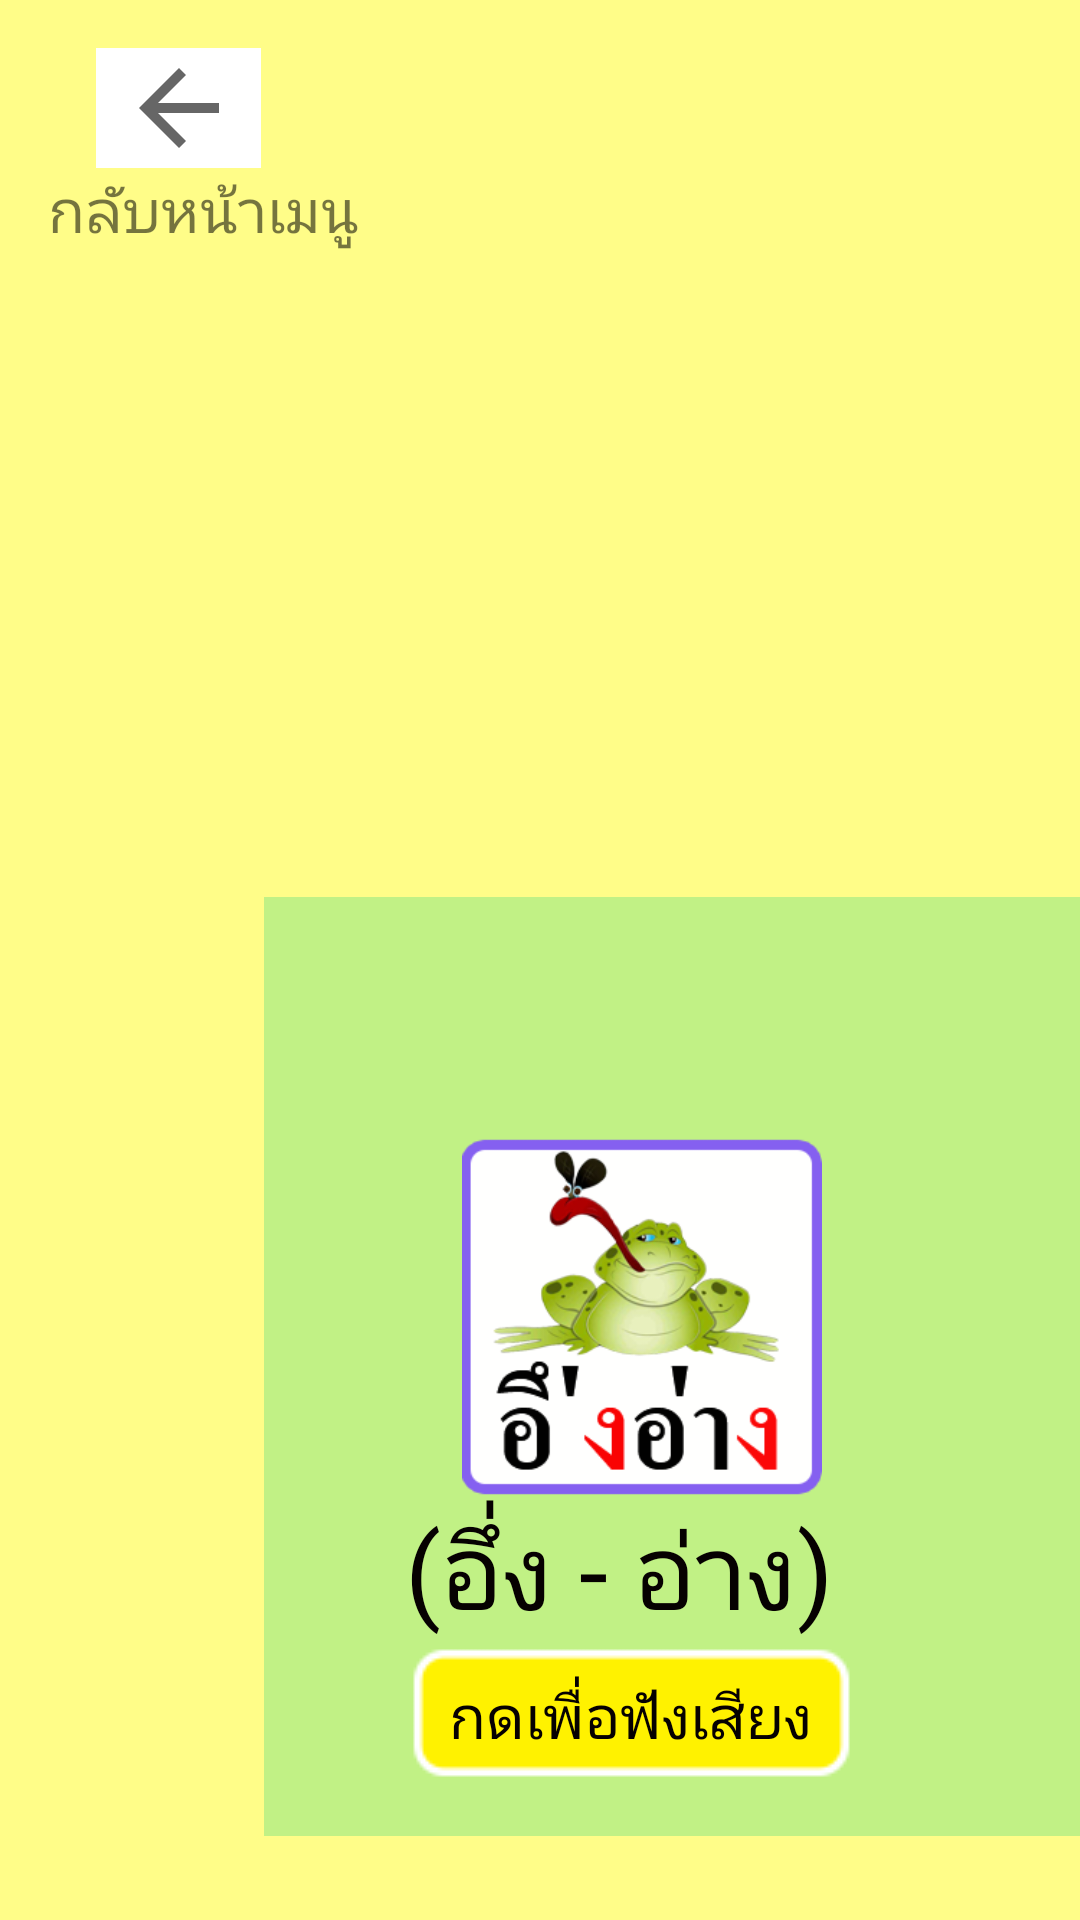

Here is an Android app screen rendered from its layout file. Give the layout XML and the strings, colors and styles it references.
<!-- AndroidManifest.xml: application theme AppTheme -->
<!-- res/layout/activity_teach_kong.xml -->
<?xml version="1.0" encoding="utf-8"?>
<android.support.constraint.ConstraintLayout xmlns:android="http://schemas.android.com/apk/res/android"
    xmlns:app="http://schemas.android.com/apk/res-auto"
    xmlns:tools="http://schemas.android.com/tools"
    android:layout_width="match_parent"
    android:layout_height="match_parent"
    tools:context=".teach_kong"
    android:background="@color/colorbg6">
    <ImageView
        android:id="@+id/imageView"
        android:layout_width="55dp"
        android:layout_height="40dp"
        android:layout_marginLeft="32dp"
        android:layout_marginStart="32dp"
        android:layout_marginTop="16dp"
        android:background="#fff"
        app:layout_constraintStart_toStartOf="parent"
        app:layout_constraintTop_toTopOf="parent"
        app:srcCompat="?attr/homeAsUpIndicator" />

    <TextView
        android:layout_width="wrap_content"
        android:layout_height="wrap_content"
        android:layout_marginLeft="16dp"
        android:layout_marginStart="16dp"
        android:text="กลับหน้าเมนู"
        android:textSize="20dp"
        app:layout_constraintStart_toStartOf="parent"
        app:layout_constraintTop_toBottomOf="@+id/imageView" />


    <TextView
        android:id="@+id/Title"
        android:layout_width="220dp"
        android:layout_height="54dp"
        android:layout_marginBottom="20dp"
        android:layout_marginEnd="380dp"
        android:layout_marginRight="380dp"
        android:text="มาตรา แม่กง"
        android:textSize="40dp"
        app:layout_constraintBottom_toTopOf="@+id/linearLayout2"
        app:layout_constraintEnd_toEndOf="parent" />

    <LinearLayout
        android:id="@+id/linearLayout2"
        android:layout_width="126dp"
        android:layout_height="81dp"
        android:layout_marginBottom="356dp"
        android:layout_marginEnd="400dp"
        android:layout_marginRight="400dp"
        android:orientation="horizontal"
        app:layout_constraintBottom_toBottomOf="parent"
        app:layout_constraintEnd_toEndOf="parent">


        <Button
            android:id="@+id/iv11"
            style="@style/btn"
            android:layout_width="78dp"
            android:layout_height="match_parent"
            android:text="ง"
            android:textAlignment="center" />
    </LinearLayout>

    <RelativeLayout
        android:id="@+id/boxx"
        style="@style/box"
        android:layout_width="781dp"
        android:layout_height="313dp"
        android:layout_marginBottom="28dp"
        android:layout_marginLeft="88dp"
        android:layout_marginStart="88dp"
        app:layout_constraintBottom_toBottomOf="parent"
        app:layout_constraintStart_toStartOf="parent">

        <TextView
            android:id="@+id/bb"
            android:layout_width="wrap_content"
            android:layout_height="wrap_content"
            android:layout_centerHorizontal="true"
            android:gravity="center"
            android:text="ง งู"
            android:textColor="#050101"
            android:textSize="40dp" />

        <ImageView
            android:id="@+id/imageView1"
            android:layout_width="120dp"
            android:layout_height="120dp"
            android:layout_alignParentLeft="true"
            android:layout_alignParentTop="true"
            android:layout_marginLeft="66dp"
            android:layout_marginTop="80dp"
            app:srcCompat="@drawable/ng_3" />

        <ImageView
            android:id="@+id/imageView2"
            android:layout_width="120dp"
            android:layout_height="120dp"
            android:layout_alignTop="@+id/imageView1"
            android:layout_centerHorizontal="true"
            app:srcCompat="@drawable/ng_2" />

        <ImageView
            android:id="@+id/imageView3"
            android:layout_width="120dp"
            android:layout_height="120dp"
            android:layout_alignParentRight="true"
            android:layout_alignTop="@+id/imageView1"
            android:layout_marginRight="69dp"
            app:srcCompat="@drawable/ng_1" />

        <TextView
            android:id="@+id/text1"
            style="@style/text"
            android:layout_width="wrap_content"
            android:layout_alignLeft="@+id/but1"
            android:layout_below="@+id/imageView1"
            android:text="(อึ่ง - อ่าง)"
            android:textAlignment="center" />

        <TextView
            android:id="@+id/text2"
            style="@style/text"
            android:layout_width="wrap_content"
            android:layout_below="@+id/imageView1"
            android:layout_centerHorizontal="true"
            android:text="(ยุง)"
            android:textAlignment="center" />

        <TextView
            android:id="@+id/text3"
            style="@style/text"
            android:layout_width="wrap_content"
            android:layout_alignParentRight="true"
            android:layout_alignTop="@+id/text1"
            android:layout_marginRight="60dp"
            android:text="(มะ - ม่วง)"
            android:textAlignment="center" />

        <Button
            android:id="@+id/but1"
            style="@style/but"
            android:layout_alignBottom="@+id/but2"
            android:layout_alignParentLeft="true"
            android:layout_marginLeft="47dp" />

        <Button
            android:id="@+id/but2"
            style="@style/but"
            android:layout_below="@+id/text1"
            android:layout_centerHorizontal="true" />

        <Button
            android:id="@+id/but3"
            style="@style/but"
            android:layout_alignRight="@+id/imageView3"
            android:layout_below="@+id/text1" />


    </RelativeLayout>


</android.support.constraint.ConstraintLayout>
<!-- resources referenced by this layout -->
<resources>
  <color name="colorbg6">#FFFD88</color>
  <!-- drawable ng_1: png bitmap (drawable, 53866 bytes) -->
  <!-- drawable ng_2: png bitmap (drawable, 51478 bytes) -->
  <!-- drawable ng_3: png bitmap (drawable, 54890 bytes) -->
  <style name="box" parent="@style/Theme.AppCompat.NoActionBar">
          <item name="android:layout_width">532dp</item>
          <item name="android:layout_height">226dp</item>
          <item name="android:background">@color/colorbg4</item>
          <item name="android:layout_marginRight">212dp</item>
          <item name="android:layout_marginLeft">212dp</item>
          <item name="android:layout_marginBottom">40dp</item>
  
      </style>
  <style name="btn" parent="@android:style/Widget.Button">
          <item name="android:layout_width">60dp</item>
          <item name="android:layout_height">60dp</item>
          <item name="android:textColor">#000000</item>
          <item name="android:background">@drawable/shape_but</item>
          <item name="android:layout_marginRight">40dp</item>
          <item name="android:textSize">40dp</item>
      </style>
  <style name="but" parent="@style/Theme.AppCompat">
          <item name="android:layout_width">wrap_content</item>
          <item name="android:layout_height">wrap_content</item>
          <item name="android:textSize">20dp</item>
          <item name="android:text">กดเพื่อฟังเสียง</item>
          <item name="android:textColor">#060101</item>
          <item name="android:background">@drawable/but</item>
      </style>
  <style name="text" parent="@style/Theme.AppCompat">
          <item name="android:layout_width">119dp</item>
          <item name="android:layout_height">wrap_content</item>
          <item name="android:textSize">35dp</item>
          <item name="android:textColor">#060101</item>
      </style>
  <style name="AppTheme" parent="Theme.AppCompat.Light.NoActionBar">
          
          <item name="colorPrimary">@color/colorPrimary</item>
          <item name="colorPrimaryDark">@color/colorPrimaryDark</item>
          <item name="colorAccent">@color/colorAccent</item>
      </style>
  <color name="colorbg4">#C1F185</color>
  <!-- drawable shape_but (drawable) -->
  <?xml version="1.0" encoding="utf-8"?>
      <selector xmlns:android="http://schemas.android.com/apk/res/android" >
          <item android:state_pressed="true">
              <shape android:shape="rectangle">
                  <corners android:radius="5dip" />
                  <stroke android:width="1dip" android:color="#5e7974" />
                  <gradient android:angle="-90" android:startColor="#FEA0BF" android:endColor="#FD4783" />
                  
                      
                      
              </shape>
          </item>
          <item android:state_focused="true">
              <shape android:shape="rectangle">
                  <corners android:radius="5dip" />
                  <stroke android:width="1dip" android:color="#5e7974" />
                  <gradient android:angle="-90" android:startColor="#FEA0BF" android:endColor="#FD4783" />
              </shape>
          </item>
          <item>
              <shape android:shape="rectangle">
                  <corners android:radius="5dip" />
                  <stroke android:width="1dip" android:color="#5e7974" />
                  <gradient android:angle="-90" android:startColor="#FD4783" android:endColor="#FEA0BF" />
              </shape>
          </item>
      </selector>
  <!-- drawable but: png bitmap (drawable, 18304 bytes) -->
  <color name="colorPrimary">#3F51B5</color>
  <color name="colorPrimaryDark">#DCEAD0</color>
  <color name="colorAccent">#F1B485</color>
</resources>
